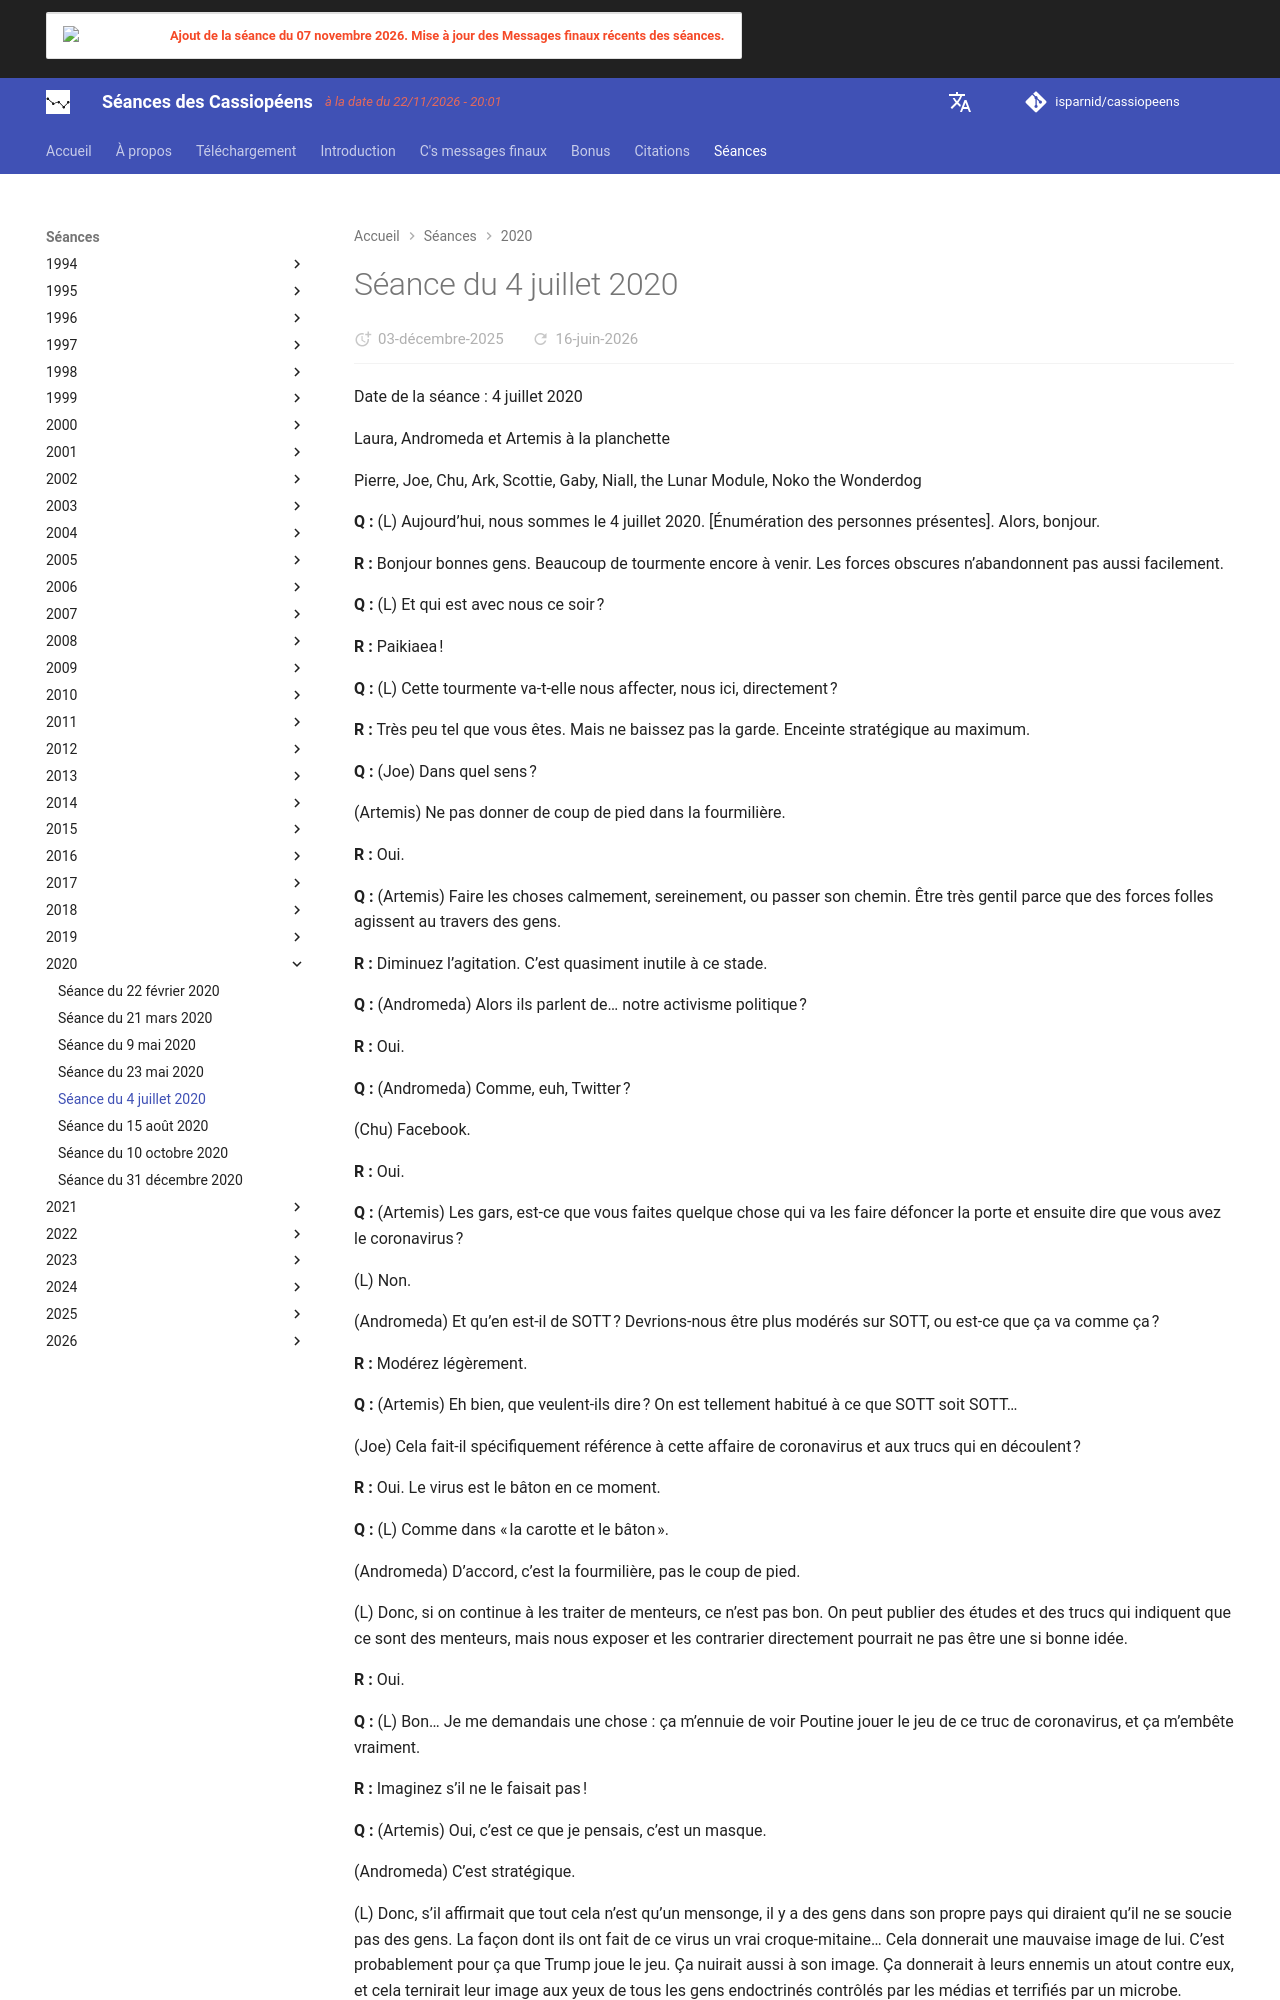

repository: isparnid/cassiopeens · page: séances/2020/2020-07-04/index.html · generator: mkdocs

---
title: "Séance du 4 juillet 2020"
date:
  created: 2026-01-24
  updated: 2026-01-24
---

# Séance du 4 juillet 2020

Date de la séance : 4 juillet 2020

Laura, Andromeda et Artemis à la planchette

Pierre, Joe, Chu, Ark, Scottie, Gaby, Niall, the Lunar Module, Noko the Wonderdog

**Q :** (L) Aujourd’hui, nous sommes le 4 juillet 2020. [Énumération des personnes présentes]. Alors, bonjour.

**R :** Bonjour bonnes gens. Beaucoup de tourmente encore à venir. Les forces obscures n’abandonnent pas aussi facilement.

**Q :** (L) Et qui est avec nous ce soir ?

**R :** Paikiaea !

**Q :** (L) Cette tourmente va-t-elle nous affecter, nous ici, directement ?

**R :** Très peu tel que vous êtes. Mais ne baissez pas la garde. Enceinte stratégique au maximum.

**Q :** (Joe) Dans quel sens ?

(Artemis) Ne pas donner de coup de pied dans la fourmilière.

**R :** Oui.

**Q :** (Artemis) Faire les choses calmement, sereinement, ou passer son chemin. Être très gentil parce que des forces folles agissent au travers des gens.

**R :** Diminuez l’agitation. C’est quasiment inutile à ce stade.

**Q :** (Andromeda) Alors ils parlent de… notre activisme politique ?

**R :** Oui.

**Q :** (Andromeda) Comme, euh, Twitter ?

(Chu) Facebook.

**R :** Oui.

**Q :** (Artemis) Les gars, est-ce que vous faites quelque chose qui va les faire défoncer la porte et ensuite dire que vous avez le coronavirus ?

(L) Non.

(Andromeda) Et qu’en est-il de SOTT ? Devrions-nous être plus modérés sur SOTT, ou est-ce que ça va comme ça ?

**R :** Modérez légèrement.

**Q :** (Artemis) Eh bien, que veulent-ils dire ? On est tellement habitué à ce que SOTT soit SOTT…

(Joe) Cela fait-il spécifiquement référence à cette affaire de coronavirus et aux trucs qui en découlent ?

**R :** Oui. Le virus est le bâton en ce moment.

**Q :** (L) Comme dans « la carotte et le bâton ».

(Andromeda) D’accord, c’est la fourmilière, pas le coup de pied.

(L) Donc, si on continue à les traiter de menteurs, ce n’est pas bon. On peut publier des études et des trucs qui indiquent que ce sont des menteurs, mais nous exposer et les contrarier directement pourrait ne pas être une si bonne idée.

**R :** Oui.

**Q :** (L) Bon… Je me demandais une chose : ça m’ennuie de voir Poutine jouer le jeu de ce truc de coronavirus, et ça m’embête vraiment.

**R :** Imaginez s’il ne le faisait pas !

**Q :** (Artemis) Oui, c’est ce que je pensais, c’est un masque.

(Andromeda) C’est stratégique.

(L) Donc, s’il affirmait que tout cela n’est qu’un mensonge, il y a des gens dans son propre pays qui diraient qu’il ne se soucie pas des gens. La façon dont ils ont fait de ce virus un vrai croque-mitaine… Cela donnerait une mauvaise image de lui. C’est probablement pour ça que Trump joue le jeu. Ça nuirait aussi à son image. Ça donnerait à leurs ennemis un atout contre eux, et cela ternirait leur image aux yeux de tous les gens endoctrinés contrôlés par les médias et terrifiés par un microbe.

**R :** Rappelez-vous de la correspondance secrète entre Kennedy et Khrouchtchev.

**Q :** (L) Autrement dit, il y a toujours un tas de forces déployées contre le chef de la Russie et le chef des États-Unis dans leurs propres pays.

(Niall) Ils doivent agir de manière stratégique.

(Artemis) Il y a un tas de gens qui, en réalité, ne croient pas à ce qui se passe, mais ils jouent la comédie car ils doivent faire ce qu’ils ont à faire. Ils essayent d’accomplir quelque chose.

**R :** Oui.

**Q :** (Joe) Quand ils disent que les forces obscures n’abandonnent pas aussi facilement, est-ce que ça veut dire qu’ils n’abandonneront pas les mesures de contrôles mises en place et le pouvoir qu’ils se sont arrogés grâce au virus.

**R :** Oui.

**Q :** (Joe) Et quiconque s’en plaint trop aura des ennuis ?

**R :** Pas loin.

**Q :** (Pierre) Ne pas abandonner aussi facilement, ça peut aussi suggérer qu’ils vont perdre ce pouvoir.
